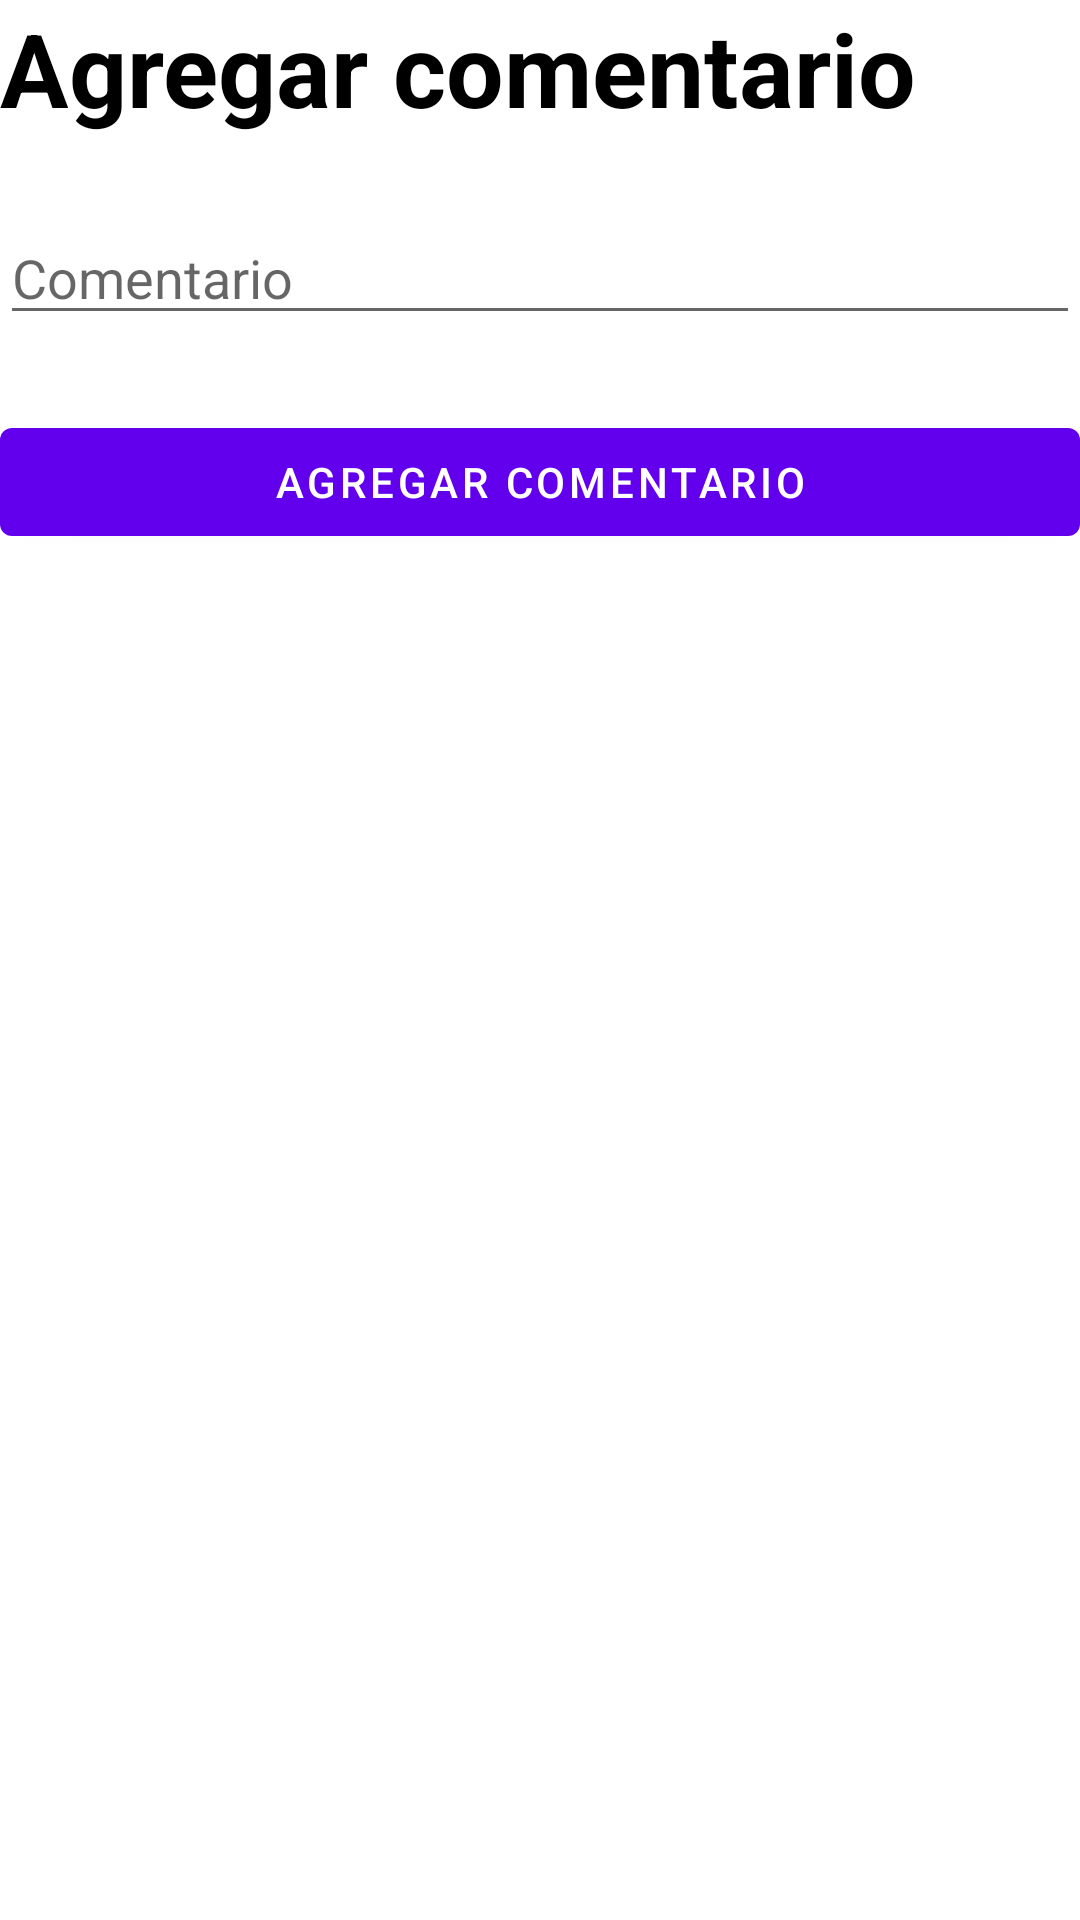

This screen was rendered from an Android layout file. Write that file and the resources it references.
<!-- AndroidManifest.xml: application theme Theme.Eventos -->
<!-- res/layout/fragment_add_comment.xml -->
<?xml version="1.0" encoding="utf-8"?>
<LinearLayout xmlns:android="http://schemas.android.com/apk/res/android"
    xmlns:tools="http://schemas.android.com/tools"
    android:layout_width="match_parent"
    android:layout_height="match_parent"
    android:layout_margin="25dp"
    android:orientation="vertical"
    tools:context=".AddComment">

    <TextView
        android:id="@+id/textView13"
        android:layout_width="match_parent"
        android:layout_height="wrap_content"
        android:text="@string/addCommentTitle"
        android:textColor="@android:color/background_dark"
        android:textSize="34sp"
        android:textStyle="bold" />

    <EditText
        android:id="@+id/newCommentTextField"
        android:layout_width="match_parent"
        android:layout_height="wrap_content"
        android:layout_marginVertical="25dp"
        android:ems="10"
        android:hint="@string/newCommentLabel"
        android:inputType="textPersonName" />

    <Button
        android:id="@+id/addCommentButton"
        android:layout_width="match_parent"
        android:layout_height="wrap_content"
        android:text="@string/addCommentTitle" />

</LinearLayout>
<!-- resources referenced by this layout -->
<resources>
  <string name="addCommentTitle">Agregar comentario</string>
  <string name="newCommentLabel">Comentario</string>
  <style name="Theme.Eventos" parent="Theme.MaterialComponents.Light.DarkActionBar">
          
          <item name="colorPrimary">@color/purple_500</item>
          <item name="colorPrimaryVariant">@color/purple_700</item>
          <item name="colorOnPrimary">@color/white</item>
          
          <item name="colorSecondary">@color/teal_200</item>
          <item name="colorSecondaryVariant">@color/teal_700</item>
          <item name="colorOnSecondary">@color/black</item>
          
          <item name="android:statusBarColor">?attr/colorPrimaryVariant</item>
          
      </style>
  <!-- not gathered from this repository: default colours our renderer supplied (Android Studio template values) -->
  <color name="purple_500">#FF6200EE</color>
  <color name="purple_700">#FF3700B3</color>
  <color name="teal_200">#FF03DAC5</color>
  <color name="teal_700">#FF018786</color>
  <color name="black">#FF000000</color>
  <color name="white">#FFFFFFFF</color>
</resources>
